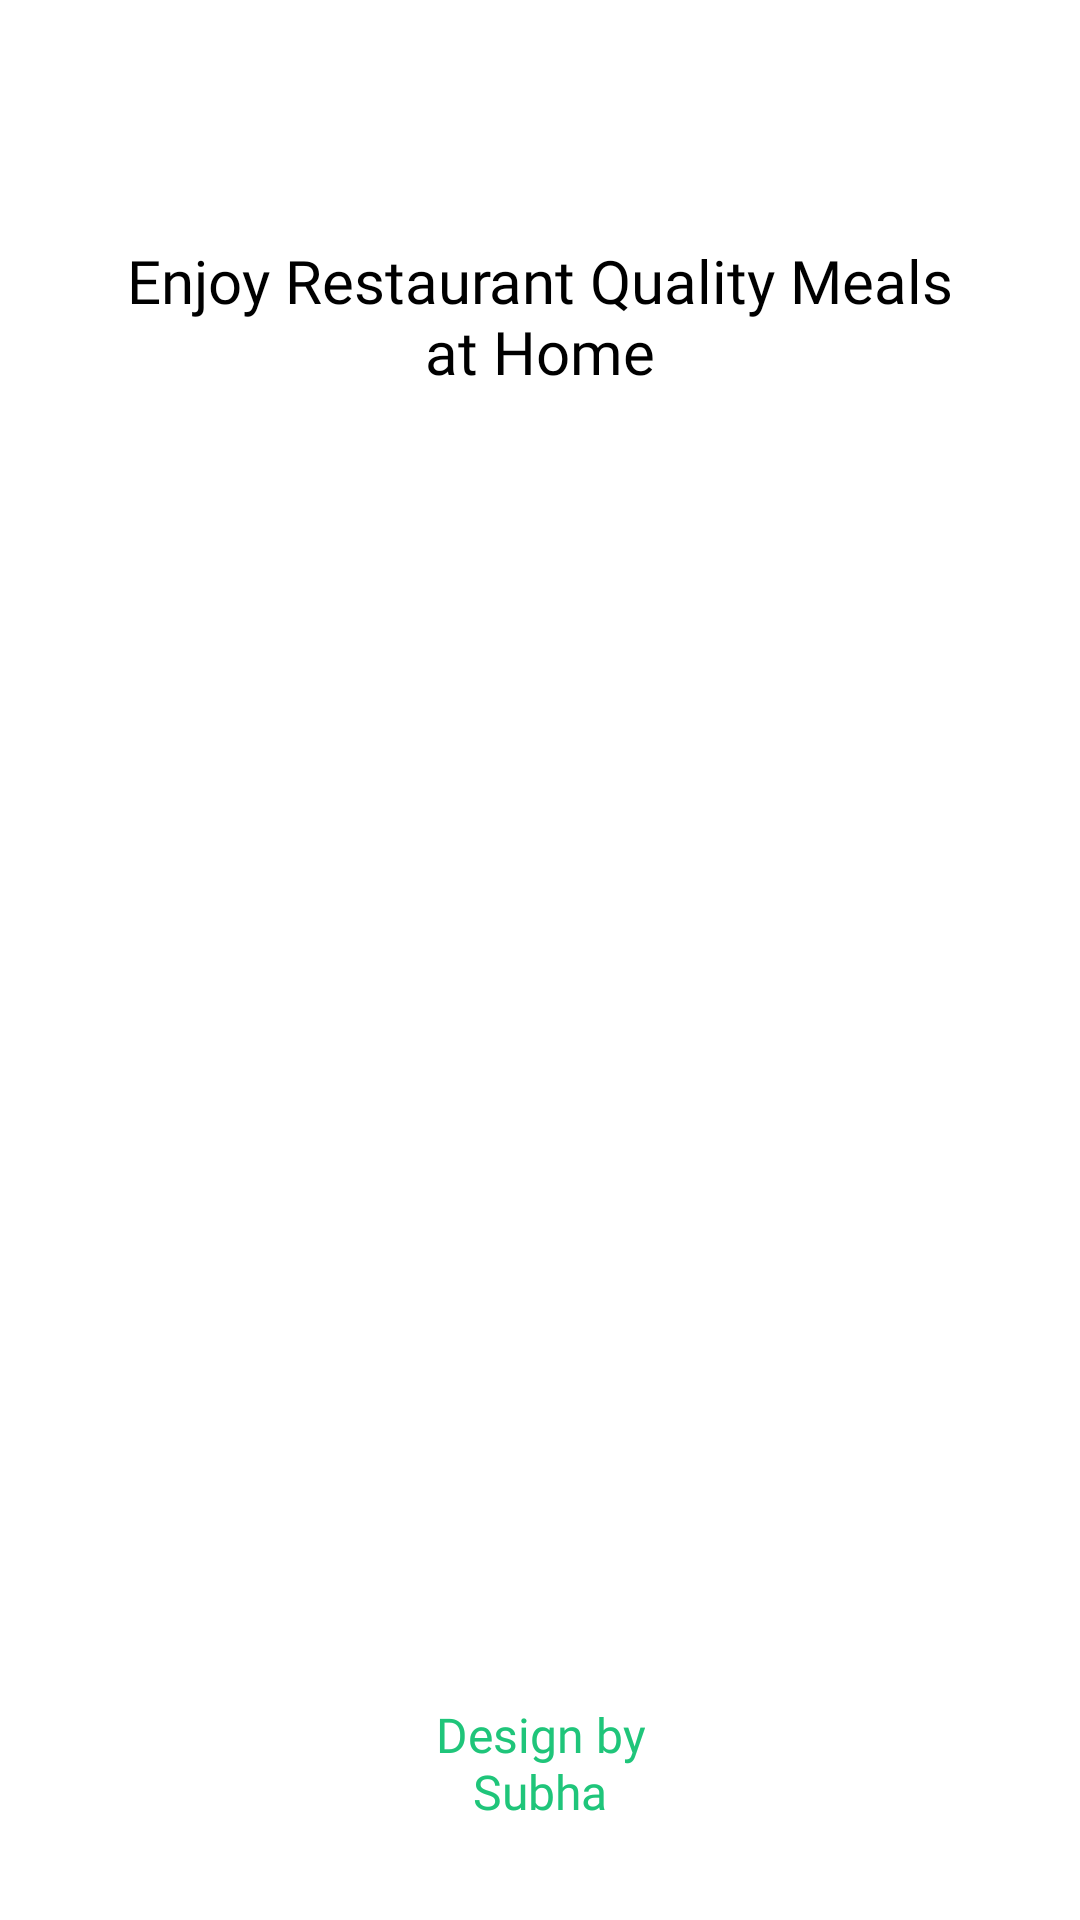

This screen was rendered from an Android layout file. Write that file and the resources it references.
<!-- AndroidManifest.xml: application theme Theme.PureVeg -->
<!-- res/layout/activity_start.xml -->
<?xml version="1.0" encoding="utf-8"?>
<androidx.constraintlayout.widget.ConstraintLayout xmlns:android="http://schemas.android.com/apk/res/android"
    xmlns:app="http://schemas.android.com/apk/res-auto"
    xmlns:tools="http://schemas.android.com/tools"
    android:id="@+id/main"
    android:background="@color/white"
    android:layout_width="match_parent"
    android:layout_height="match_parent"
    tools:context=".ui.StartActivity">

    <ImageView
        android:id="@+id/imageView"
        android:layout_width="wrap_content"
        android:layout_height="wrap_content"
        android:layout_marginTop="80dp"
        android:contentDescription="@string/image_of_a_food"
        app:layout_constraintEnd_toEndOf="parent"
        app:layout_constraintStart_toStartOf="parent"
        app:layout_constraintTop_toTopOf="parent"
        app:srcCompat="@drawable/background_start" />

    <TextView
        android:id="@+id/textView4"
        android:layout_width="wrap_content"
        android:layout_height="wrap_content"
        android:fontFamily="@font/yeonsung_regular"
        android:textColor="@color/black"
        android:text="@string/enjoy_restaurant_quality_meals_nat_home"
        android:textAlignment="center"
        android:textSize="20sp"
        app:layout_constraintEnd_toEndOf="parent"
        app:layout_constraintStart_toStartOf="parent"
        app:layout_constraintTop_toBottomOf="@+id/imageView" />

    <androidx.appcompat.widget.AppCompatButton
        android:id="@+id/btnNext"
        android:layout_width="150dp"
        android:layout_height="57dp"
        android:layout_marginBottom="8dp"
        android:background="@drawable/greenbuttongradient"
        android:text="@string/next"
        android:textColor="@color/white"
        android:textSize="20sp"
        app:layout_constraintBottom_toTopOf="@+id/textView5"
        app:layout_constraintEnd_toEndOf="@+id/textView4"
        app:layout_constraintStart_toStartOf="@+id/textView4"
        app:layout_constraintTop_toBottomOf="@+id/textView4"
        app:layout_constraintVertical_bias="0.873" />

    <TextView
        android:id="@+id/textView5"
        android:layout_width="wrap_content"
        android:layout_height="wrap_content"
        android:layout_marginBottom="32dp"
        android:fontFamily="@font/yeonsung_regular"
        android:text="@string/design_by_nsubha"
        android:textAlignment="center"
        android:textColor="@color/text_color"
        android:textSize="16sp"
        app:layout_constraintBottom_toBottomOf="parent"
        app:layout_constraintEnd_toEndOf="parent"
        app:layout_constraintStart_toStartOf="parent" />

</androidx.constraintlayout.widget.ConstraintLayout>
<!-- resources referenced by this layout -->
<resources>
  <color name="black">#FF000000</color>
  <color name="text_color">#1FC57A</color>
  <color name="white">#FFFFFFFF</color>
  <string name="design_by_nsubha">Design by\nSubha</string>
  <string name="enjoy_restaurant_quality_meals_nat_home">Enjoy Restaurant Quality Meals\nat Home</string>
  <string name="image_of_a_food">Image of a food</string>
  <string name="next">Next</string>
  <style name="Theme.PureVeg" parent="Theme.Material3.Light.NoActionBar" />
</resources>
